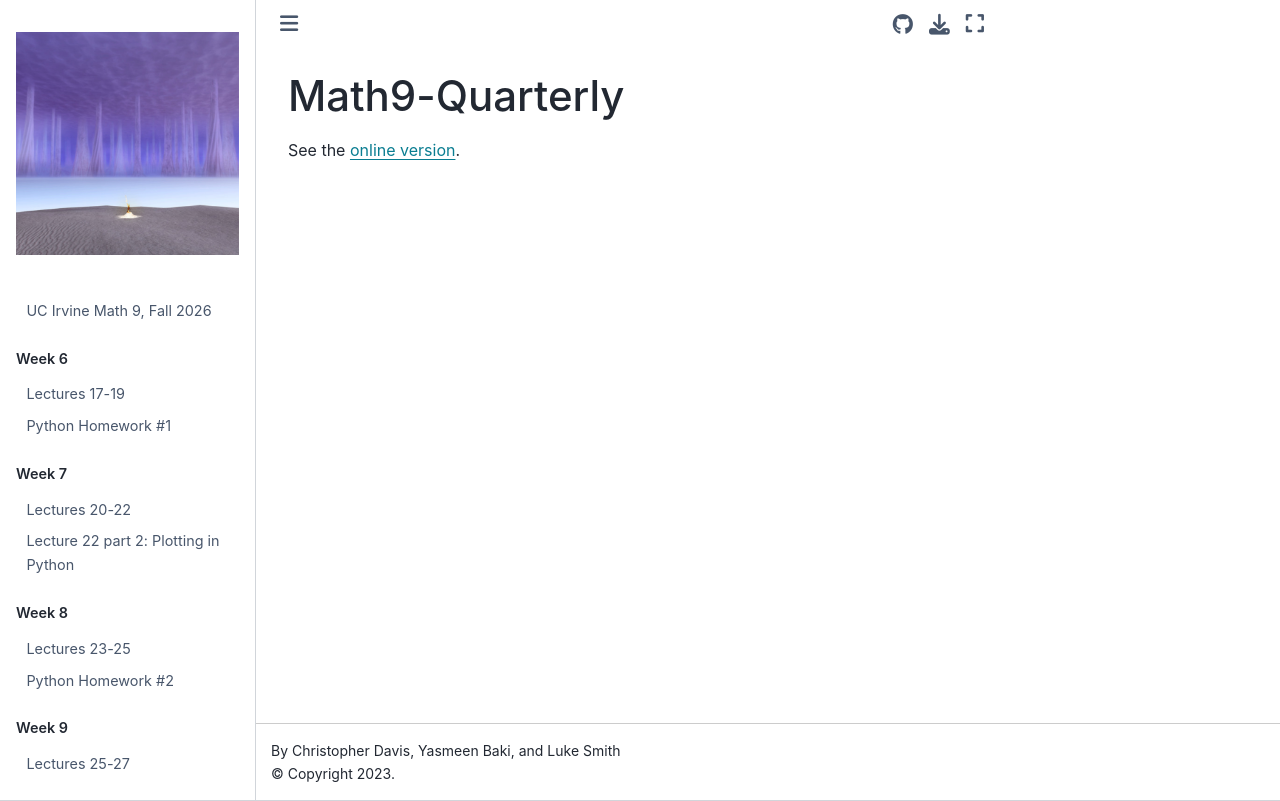

repository: smithla-math/Math9-Quarterly · page: README.html · generator: jekyll

# Math-9-Quarterly
